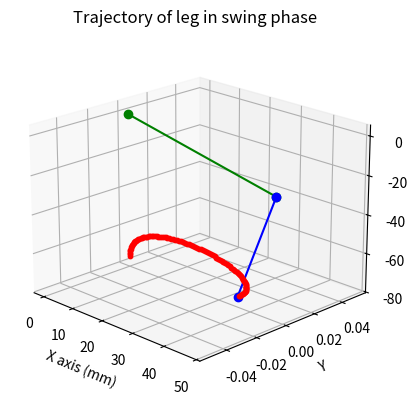
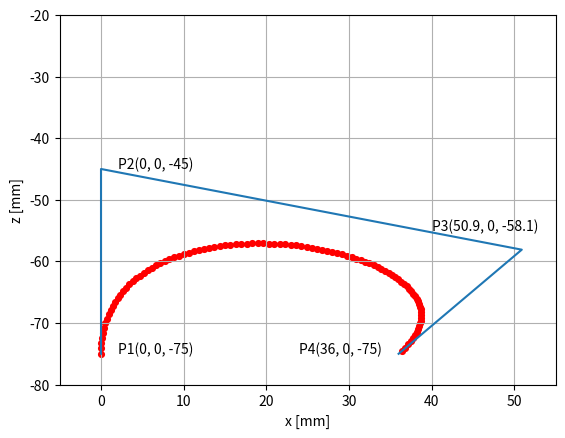

The script that saved these images, in order:
#import libraries
import numpy as np
import matplotlib.pyplot as plt

#Graph cracteristics
fig1 = plt.figure(1)
ax = plt.axes(projection='3d', title= 'Trajectory of leg in swing phase', xlabel= 'X axis (mm)', ylabel= '    Y', zlabel= 'Z axis (mm)')
ax.view_init(20,-45)

#Drawing in 2D
fig2, axs = plt.subplots(1)
#axs.set_title('Curva de Bezier e pontos de controlo da fase de balanço')
axs.set(xlabel= 'x [mm]', ylabel= 'z [mm]')
plt.xlim(-5, 55)
plt.ylim(-80, -20)
plt.autoscale(False)

#Points
P1 = [0, 0, -75]
P2 = [0, 0, -45]
P3 = [50.9, 0, -58.1]
P4 = [36, 0, -75]

for t in np.arange (0, 1, 0.01, dtype=float):
    x = (1 - t) ** 3 * P1[0] + 3 * (1 - t) ** 2 * t * P2[0] + 3 * (1 - t) * t ** 2 * P3[0] + t ** 3 * P4[0]
    y = (1 - t) ** 3 * P1[1] + 3 * (1 - t) ** 2 * t * P2[1] + 3 * (1 - t) * t ** 2 * P3[1] + t ** 3 * P4[1]
    z = (1 - t) ** 3 * P1[2] + 3 * (1 - t) ** 2 * t * P2[2] + 3 * (1 - t) * t ** 2 * P3[2] + t ** 3 * P4[2]
    ax.scatter3D(x, y, z, s=10, color='red', alpha=1)
    axs.scatter(x, z, s= 17, color='red', alpha=1)

#Transformation matrix function-Denavit Hartenberg modified
def matrix_transform(phi1_rad, theta2_rad, theta3_rad):
    t01 = np.eye(4)
    t01[0, 0] = np.cos(phi1_rad)
    t01[0, 1] = -np.sin(phi1_rad)
    t01[1, 0] = np.sin(phi1_rad)
    t01[1, 1] = np.cos(phi1_rad)
    t12 = np.zeros((4, 4))
    t12[0, 0] = np.cos(theta2_rad)
    t12[0, 1] = -np.sin(theta2_rad)
    t12[2, 0] = np.sin(theta2_rad)
    t12[2, 1] = np.cos(theta2_rad)
    t12[1, 2] = -1
    t12[3, 3] = 1
    t23 = np.eye(4)
    t23[0, 0] = np.cos(theta3_rad)
    t23[0, 1] = -np.sin(theta3_rad)
    t23[1, 0] = np.sin(theta3_rad)
    t23[1, 1] = np.cos(theta3_rad)
    t23[0, 3] = l1
    t34 = np.eye(4)
    t34[0, 3] = l2
    t02 = np.dot(t01, t12)
    t03 = np.dot(t02, t23)
    t04 = np.dot(t03, t34)
    x = t04[0, 3]
    y = t04[1, 3]
    z = t04[2, 3]
    return [x, y, z]

#Partial Transformation matrix
def matrix_transform0_3(phi1_rad, theta2_rad, theta3_rad):
    t01 = np.eye(4)
    t01[0, 0] = np.cos(phi1_rad)
    t01[0, 1] = -np.sin(phi1_rad)
    t01[1, 0] = np.sin(phi1_rad)
    t01[1, 1] = np.cos(phi1_rad)
    t12 = np.zeros((4, 4))
    t12[0, 0] = np.cos(theta2_rad)
    t12[0, 1] = -np.sin(theta2_rad)
    t12[2, 0] = np.sin(theta2_rad)
    t12[2, 1] = np.cos(theta2_rad)
    t12[1, 2] = -1
    t12[3, 3] = 1
    t23 = np.eye(4)
    t23[0, 0] = np.cos(theta3_rad)
    t23[0, 1] = -np.sin(theta3_rad)
    t23[1, 0] = np.sin(theta3_rad)
    t23[1, 1] = np.cos(theta3_rad)
    t23[0, 3] = l1
    t02 = np.dot(t01, t12)
    t03 = np.dot(t02, t23)
    x = t03[0, 3]
    y = t03[1, 3]
    z = t03[2, 3]
    return [x, y, z]

# Drawing the robot leg
l1 = 50.9
l2 = 58.1
phi1_l = np.radians(0)
theta2_l = np.radians(20.79)
theta3_l = np.radians(80.71)
p0 = [0, 0, 0]
p1 = matrix_transform0_3(phi1_l, theta2_l, theta3_l)
p2 = matrix_transform(phi1_l, theta2_l, theta3_l)
ax.plot([p0[0], p1[0]], [p0[1], p1[1]], [p0[2], -p1[2]], 'o-', c = 'green')
ax.plot([p1[0], p2[0]], [p1[1], p2[1]], [-p1[2], -p2[2]], 'o-', c = 'blue') #o menos na coordenada dos z's é meramente corretivo pelo facto de o z me dar erroneamente positivo

#Drawing in the leg an the Bezier curve in 2D
axs.plot([P1[0], P2[0], P3[0],P4[0]], [P1[2], P2[2], P3[2], P4[2]]) #curve
axs.text(2, -75, 'P1(0, 0, -75)')
axs.text(2, -45, 'P2(0, 0, -45)')
axs.text(40, -55.0, 'P3(50.9, 0, -58.1)')
axs.text(24, -75, 'P4(36, 0, -75)')
#axs.plot([p0[0], p1[0]], [p0[2], -p1[2]], 'o-', c = 'green')
#axs.plot([p1[0], p2[0]], [-p1[2], -p2[2]], 'o-', c = 'blue')
plt.grid()

plt.show()